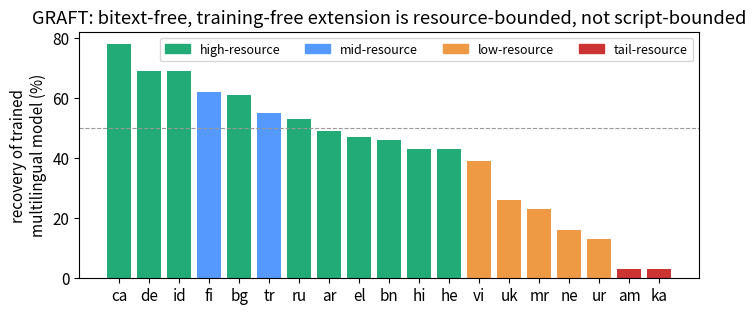

Write the Python code that produced this figure.
"""Generate the curated PAPER figures (PNGs in figures/) from the run JSONs.

GRAFT numbers are the curated paper subset (stable, from RESULTS.md); ByteEmbed numbers are read
from results/byte_paper.json (run_paper.py). Run after the paper experiment completes:
  python gen_figures.py
"""
from __future__ import annotations

import json
from pathlib import Path

import matplotlib
matplotlib.use("Agg")
import matplotlib.pyplot as plt  # noqa: E402

FIG = Path("figures")
FIG.mkdir(exist_ok=True)
plt.rcParams.update({"font.size": 11, "figure.dpi": 140, "savefig.bbox": "tight"})

# ---- curated GRAFT results (paper subset, from RESULTS.md) -------------------------------
GRAFT_RECOVERY = {  # lang: (recovery%, tier)
    "ca": (78, "high"), "de": (69, "high"), "id": (69, "high"), "ru": (53, "high"),
    "bg": (61, "high"), "ar": (49, "high"), "bn": (46, "high"), "el": (47, "high"),
    "hi": (43, "high"), "he": (43, "high"),
    "tr": (55, "mid"), "fi": (62, "mid"), "vi": (39, "low"), "uk": (26, "low"),
    "ur": (13, "low"), "ne": (16, "low"), "mr": (23, "low"), "am": (3, "tail"),
    "ka": (3, "tail"),
}


def fig_graft_recovery():
    items = sorted(GRAFT_RECOVERY.items(), key=lambda kv: -kv[1][0])
    colors = {"high": "#2a7", "mid": "#59f", "low": "#e94", "tail": "#c33"}
    fig, ax = plt.subplots(figsize=(8, 3.2))
    ax.bar([k for k, _ in items], [v[0] for _, v in items],
           color=[colors[v[1]] for _, v in items])
    ax.axhline(50, ls="--", c="#999", lw=0.8)
    ax.set_ylabel("recovery of trained\nmultilingual model (%)")
    ax.set_title("GRAFT: bitext-free, training-free extension is resource-bounded, not script-bounded")
    handles = [plt.Rectangle((0, 0), 1, 1, color=c) for c in colors.values()]
    ax.legend(handles, [f"{k}-resource" for k in colors], ncol=4, fontsize=9, loc="upper right")
    fig.savefig(FIG / "fig1_graft_recovery.png")
    plt.close(fig)


def _load():
    p = Path("results/byte_paper.json")
    return json.loads(p.read_text(encoding="utf-8")) if p.exists() else None


def _m(d, k):
    return (d.get(k) if d else None)


def fig_byte_objective(R):
    order = ["byte-cosine", "byte-contrastive", "byte-both", "subword-mt5-both", "byte-random"]
    cfgs = [(n, R["configs"][n]) for n in order if n in R.get("configs", {})]
    if not cfgs:
        return
    import numpy as np
    metrics = [("tatoeba_mean", "Tatoeba retrieval"), ("sib_mean", "SIB classification"),
               ("sts_mean", "STS")]
    x = np.arange(len(cfgs))
    w = 0.25
    fig, ax = plt.subplots(figsize=(9, 3.6))
    for i, (key, lab) in enumerate(metrics):
        ax.bar(x + (i - 1) * w, [c[1].get(key) or 0 for c in cfgs], w, label=lab)
    # teacher reference lines
    t = R["teacher"]
    for key, lab in [("tatoeba", "teacher Tatoeba"), ("sib", "teacher SIB")]:
        vals = [v for v in t[key].values() if v is not None]
        if vals:
            ax.axhline(sum(vals) / len(vals), ls=":", lw=1, c="#888")
    ax.set_xticks(x)
    ax.set_xticklabels([c[0] for c in cfgs], rotation=15, ha="right", fontsize=9)
    ax.set_ylabel("score")
    ax.set_title("ByteEmbed objective comparison + iso-compute subword baseline (dotted = teacher)")
    ax.legend(fontsize=9)
    fig.savefig(FIG / "fig2_byte_objective.png")
    plt.close(fig)


def fig_byte_robustness(R):
    cfg = R["configs"].get("byte-both") or next(iter(R["configs"].values()), None)
    if not cfg:
        return
    import numpy as np
    perts = [p for p in R["perts"] if p in cfg["robust_agg"]]
    stu = [cfg["robust_agg"][p]["student"] for p in perts]
    tea = [cfg["robust_agg"][p]["teacher"] for p in perts]
    x = np.arange(len(perts))
    fig, ax = plt.subplots(figsize=(8.5, 3.4))
    ax.bar(x - 0.2, stu, 0.4, label="byte student", color="#2a7")
    ax.bar(x + 0.2, tea, 0.4, label="subword teacher", color="#e94")
    ax.set_xticks(x)
    ax.set_xticklabels(perts, rotation=20, ha="right", fontsize=9)
    ax.set_ylim(min(min(stu), min(tea)) - 0.02, 1.005)
    ax.set_ylabel("embedding stability\n(cosine, clean vs perturbed)")
    ax.set_title("H2: byte student is more robust than the subword teacher (8 perturbations)")
    ax.legend(fontsize=9)
    fig.savefig(FIG / "fig3_byte_robustness.png")
    plt.close(fig)


def fig_downstream(R):
    import numpy as np
    bb = R["configs"].get("byte-both")
    mt = R["configs"].get("subword-mt5-both")
    t = R["teacher"]
    if not bb:
        return
    groups = ["SIB clean", "SIB romanized", "Tatoeba clean", "Tatoeba rom-src"]
    teacher_vals = [_m(t["sib"] and {"m": sum(v for v in t["sib"].values() if v is not None) /
                                     max(1, len([v for v in t["sib"].values() if v is not None]))}, "m"),
                    None, None, None]
    # simpler: use precomputed means
    def mean(d):
        vals = [v for v in d.values() if v is not None]
        return sum(vals) / len(vals) if vals else 0
    teacher_vals = [mean(t["sib"]), mean(t["sib_rom"]), mean(t["tatoeba"]), mean(t["tatoeba_rom"])]
    byte_vals = [bb["sib_mean"] or 0, bb["sib_rom_mean"] or 0,
                 bb["tatoeba_mean"] or 0, bb["tatoeba_rom_mean"] or 0]
    x = np.arange(len(groups))
    w = 0.27
    fig, ax = plt.subplots(figsize=(8.5, 3.6))
    ax.bar(x - w, teacher_vals, w, label="subword teacher", color="#e94")
    ax.bar(x, byte_vals, w, label="byte student (both)", color="#2a7")
    if mt:
        sub_vals = [mt["sib_mean"] or 0, mt["sib_rom_mean"] or 0,
                    mt["tatoeba_mean"] or 0, mt["tatoeba_rom_mean"] or 0]
        ax.bar(x + w, sub_vals, w, label="subword student (mt5)", color="#59f")
    ax.set_xticks(x)
    ax.set_xticklabels(groups, fontsize=9)
    ax.set_ylabel("accuracy")
    ax.set_title("Downstream robustness: byte student degrades least from clean → romanized")
    ax.legend(fontsize=9)
    fig.savefig(FIG / "fig4_downstream_robustness.png")
    plt.close(fig)


def fig_fertility(R):
    import numpy as np
    fert = R.get("fertility", {})
    bb = R["configs"].get("byte-both")
    if not fert or not bb:
        return
    within = ["diacritics", "spelling", "keyboard", "swap", "delete", "case"]
    langs = [lng for lng in fert if lng in bb["robust"]]
    fx = np.array([fert[lng] for lng in langs])
    g_in = np.array([np.mean([bb["robust"][lng][p]["gap"] for p in within if p in bb["robust"][lng]])
                     for lng in langs])
    g_rom = np.array([bb["robust"][lng].get("romanize", {}).get("gap", np.nan) for lng in langs])
    fig, ax = plt.subplots(figsize=(7.2, 4.3))
    ax.axhline(0, c="#bbb", lw=0.8)
    ax.scatter(fx, g_in, c="#2a7", s=60, label="within-script noise (typos/diacritics/case/…)")
    ax.scatter(fx, g_rom, c="#c33", s=60, marker="s", label="romanization (script change)")
    for lng, a, b in zip(langs, fx, g_in):
        ax.annotate(lng, (a, b), fontsize=8, xytext=(3, 3), textcoords="offset points")
    r = np.corrcoef(fx, g_rom)[0, 1]
    m, c = np.polyfit(fx, g_rom, 1)
    xs = np.linspace(min(fx), max(fx), 50)
    ax.plot(xs, m * xs + c, ls="--", c="#c33", lw=1)
    ax.set_xlabel("teacher subword fertility (tokens / char)")
    ax.set_ylabel("byte robustness gap (student − teacher)")
    ax.set_title("Byte gain is within-script & uniform (+); romanization loss scales\n"
                 f"with fertility, i.e. non-Latin (romanize r={r:.2f}, within-script r="
                 f"{np.corrcoef(fx, g_in)[0, 1]:.2f})")
    ax.legend(fontsize=8.5, loc="center left")
    fig.savefig(FIG / "fig5_fertility.png")
    plt.close(fig)


def fig_tradeoff():
    """The contribution figure: robustness vs retrieval for every objective. Robustness axis =
    mean gap on HELD-OUT within-script perturbations (diacritics/swap/delete — never in any
    training augmentation, so fair for all configs). byte-robust should sit top-right."""
    import json
    import numpy as np
    cfgs = {}
    for p in ("results/byte_paper.json", "results/byte_robust.json"):
        pp = Path(p)
        if pp.exists():
            cfgs.update(json.loads(pp.read_text(encoding="utf-8")).get("configs", {}))
    held = ["diacritics", "swap", "delete"]
    pts = {}
    for name, c in cfgs.items():
        if name == "byte-random":
            continue
        x = c.get("tatoeba_mean")
        ra = c.get("robust_agg", {})
        ys = [ra[p]["gap"] for p in held if p in ra]
        if x is not None and ys:
            pts[name] = (x, float(np.mean(ys)))
    if not pts:
        return
    fig, ax = plt.subplots(figsize=(7.2, 4.6))
    ax.axhline(0, c="#bbb", lw=0.8)
    for name, (x, y) in pts.items():
        hl = name.startswith("byte-robust")
        ax.scatter(x, y, s=100 if hl else 60, c="#2a7" if hl else "#27a", zorder=3)
        ax.annotate(name, (x, y), fontsize=9, xytext=(5, 4), textcoords="offset points")
    ax.set_xlabel("retrieval — Tatoeba accuracy  (→ better)")
    ax.set_ylabel("robustness — held-out within-script gap vs teacher  (↑ better)")
    ax.set_title("Breaking the tradeoff: top-right = robust AND retrieves")
    fig.savefig(FIG / "fig6_tradeoff.png")
    plt.close(fig)


def fig_isocompute():
    """Quality-vs-parameters curve: byte vs subword students, with strong baselines as stars.
    (Sizes are not iso-param — byte spends params on the transformer, subword on a 250k vocab —
    so this is a quality-per-parameter view, the honest framing.)"""
    import json
    p = Path("results/byte_scale.json")
    if not p.exists():
        return
    M = json.loads(p.read_text(encoding="utf-8")).get("models", {})
    if not M:
        return
    fig, axes = plt.subplots(1, 2, figsize=(11, 4.3))
    for ax, metric, title in [(axes[0], "tatoeba_mean", "Tatoeba (bitext mining)"),
                              (axes[1], "sib_mean", "SIB-200 (classification)")]:
        for kind, color, marker in [("byte", "#2a7", "o"), ("subword", "#59f", "s")]:
            xy = sorted((r["params"] / 1e6, r.get(metric)) for n, r in M.items()
                        if r.get("kind") == kind and r.get(metric) is not None and r.get("params"))
            if xy:
                ax.plot([a for a, b in xy], [b for a, b in xy], marker=marker, c=color,
                        label=f"{kind} student", lw=1.5, ms=8)
        for n, r in M.items():
            if r.get("kind") == "baseline" and r.get(metric) is not None:
                ax.scatter(r["params"] / 1e6, r[metric], marker="*", s=170, c="#c33", zorder=3)
                ax.annotate(n, (r["params"] / 1e6, r[metric]), fontsize=8,
                            xytext=(4, 4), textcoords="offset points")
        ax.set_xlabel("parameters (M)")
        ax.set_ylabel(title)
        ax.legend(fontsize=8.5)
    fig.suptitle("Quality vs parameters: byte vs subword students (★ = strong baselines)")
    fig.tight_layout()
    fig.savefig(FIG / "fig7_isocompute.png")
    plt.close(fig)


# ============================ low-resource study (run_lowresource.py) ============================
def _load_lowres():
    p = Path("results/byte_lowresource.json")
    return json.loads(p.read_text(encoding="utf-8")) if p.exists() else None


def fig_lowres_tax(res):
    """HONEST tokenization-cost figure: subword TOKEN tax vs byte UTF-8 tax (both vs English, on the
    parallel FLORES-1012). Byte does NOT uniformly win — it costs MORE for non-Latin scripts."""
    eff = res.get("efficiency") or {}
    items = [(l, e) for l, e in eff.items() if e]
    if not items:
        return
    items.sort(key=lambda kv: -kv[1]["subword_tax"])
    import numpy as np
    x = np.arange(len(items)); w = 0.38
    fig, ax = plt.subplots(figsize=(8.5, 3.6))
    ax.bar(x - w / 2, [e["subword_tax"] for _, e in items], w, label="subword token tax (mt5)", color="#59f")
    ax.bar(x + w / 2, [e["byte_tax"] for _, e in items], w, label="byte UTF-8 tax", color="#2a7")
    ax.axhline(1.0, c="#bbb", lw=0.8, ls="--")
    ax.set_xticks(x); ax.set_xticklabels([l for l, _ in items])
    ax.set_ylabel("cost vs English (same content)")
    ax.set_title("Tokenization cost: subword token tax vs byte UTF-8 tax (lower = fairer)")
    ax.legend(fontsize=9)
    fig.savefig(FIG / "fig_lowres_tax.png")
    plt.close(fig)


def fig_lowres_quality_params(res):
    """Quality-vs-parameters Pareto: byte vs subword students + baselines, on the uniform battery."""
    M = res.get("models", {})
    if not M:
        return
    panels = [("belebele_ndcg@10", "Belebele nDCG@10"), ("flores_p@1", "FLORES P@1"),
              ("sts_spearman", "STS Spearman")]
    fig, axes = plt.subplots(1, 3, figsize=(15, 4.2))
    for ax, (key, title) in zip(axes, panels):
        for kind, color, marker in [("byte", "#2a7", "o"), ("subword", "#59f", "s")]:
            xy = sorted((r["params"] / 1e6, (r.get("means") or {}).get(key))
                        for r in M.values()
                        if r.get("kind") == kind and (r.get("means") or {}).get(key) is not None)
            if xy:
                ax.plot([a for a, b in xy], [b for a, b in xy], marker=marker, c=color,
                        label=f"{kind} student", lw=1.5, ms=8)
        for n, r in M.items():
            if r.get("kind") == "baseline" and (r.get("means") or {}).get(key) is not None:
                ax.scatter(r["params"] / 1e6, r["means"][key], marker="*", s=150, c="#c33", zorder=3)
                ax.annotate(n, (r["params"] / 1e6, r["means"][key]), fontsize=7.5,
                            xytext=(4, 4), textcoords="offset points")
        ax.set_xlabel("parameters (M)"); ax.set_ylabel(title); ax.legend(fontsize=8.5)
    fig.suptitle("Quality vs parameters — low-resource study (★ = baselines)")
    fig.tight_layout()
    fig.savefig(FIG / "fig_lowres_quality_params.png")
    plt.close(fig)


def fig_lowres_delta_fertility(res, metric="belebele", size="base"):
    """Mechanism check: per-language byte−subword quality gap vs subword fertility. Tests whether
    byte wins MORE where the subword tokenizer fragments more (the hypothesized link)."""
    import numpy as np
    M = res.get("models", {}); eff = res.get("efficiency") or {}
    b, s = M.get(f"byte-{size}"), M.get(f"subword-{size}")
    if not (b and s and eff):
        return
    key = "ndcg@10" if metric == "belebele" else "p@1"
    xs, ys, labels = [], [], []
    for lang, e in eff.items():
        bl = (b.get(metric) or {}).get(lang); sl = (s.get(metric) or {}).get(lang)
        if e and bl and sl and bl.get(key) is not None and sl.get(key) is not None:
            xs.append(e["mt5_tok_per_char"]); ys.append(bl[key] - sl[key]); labels.append(lang)
    if len(xs) < 3:
        return
    r = float(np.corrcoef(xs, ys)[0, 1])
    fig, ax = plt.subplots(figsize=(7, 4.4))
    ax.axhline(0, c="#bbb", lw=0.8)
    ax.scatter(xs, ys, s=70, c="#2a7", zorder=3)
    for x, y, l in zip(xs, ys, labels):
        ax.annotate(l, (x, y), fontsize=9, xytext=(4, 3), textcoords="offset points")
    ax.set_xlabel("subword fertility (mt5 tokens/char)")
    ax.set_ylabel(f"byte − subword  ({metric} {key})")
    ax.set_title(f"Does byte win where subword fragments?  (r = {r:.2f}, {size} models)")
    fig.savefig(FIG / "fig_lowres_delta_fertility.png")
    plt.close(fig)


def main_lowres():
    R = _load_lowres()
    if R is None:
        print("results/byte_lowresource.json not found — low-resource figures skipped")
        return
    for fn in (fig_lowres_tax, fig_lowres_quality_params, fig_lowres_delta_fertility):
        try:
            fn(R)
            print(f"{fn.__name__} written")
        except Exception as e:  # noqa: BLE001
            print(f"{fn.__name__} FAILED: {type(e).__name__}: {e}")


def main():
    fig_graft_recovery()
    print("fig1 (GRAFT recovery) written")
    R = _load()
    if R is None:
        print("results/byte_paper.json not found — ByteEmbed figures skipped")
        return
    for fn in (fig_byte_objective, fig_byte_robustness, fig_downstream, fig_fertility):
        try:
            fn(R)
            print(f"{fn.__name__} written")
        except Exception as e:  # noqa: BLE001
            print(f"{fn.__name__} FAILED: {type(e).__name__}: {e}")
    try:
        fig_tradeoff()
        print("fig6 (tradeoff) written")
    except Exception as e:  # noqa: BLE001
        print(f"fig_tradeoff FAILED: {type(e).__name__}: {e}")
    try:
        fig_isocompute()
        print("fig7 (iso-compute / quality-vs-params) written")
    except Exception as e:  # noqa: BLE001
        print(f"fig_isocompute FAILED: {type(e).__name__}: {e}")


if __name__ == "__main__":
    main()
    main_lowres()
